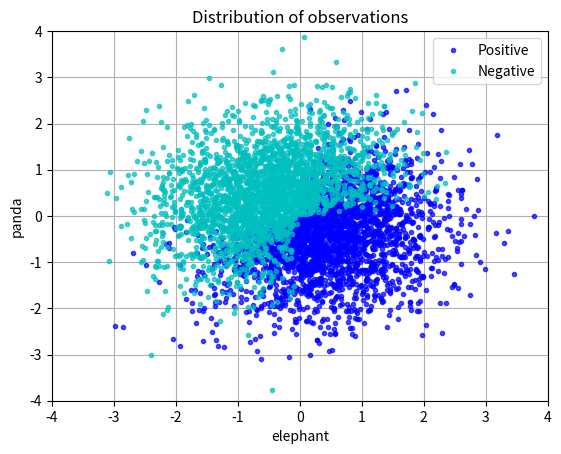

Generate this figure with matplotlib:
# [redacted]
# jvns.ca/blog/2014/11/17/fun-with-machine-learning-logistic-regression/

# this example is moot since our data has more than two attributes...
# [redacted]

from math import exp

import pandas as pd
import numpy as np

import matplotlib.pyplot as plt

n = 5000
a = 0.7

# this is utterly random data, in theory the two datasets would be 
dataset = pd.DataFrame({
    'panda': np.random.normal(0, 1, n),
    'elephant': np.random.normal(0, 1, n)
})

# also a random model function
x = np.random.sample(n)*dataset['panda'] - np.random.sample(n)*dataset['elephant']
# x = dataset['panda']*dataset['elephant']
# x = -1/3 * (dataset['panda'] +  dataset['elephant']**3)
# x = - 1/3 * (dataset['panda'] +  dataset['elephant'])

# logistic regression is here
probabilities = 1 / (1 + np.exp(-1 * x))

# the target function is also utterly random
# dataset['target'] = np.random.uniform(0,1,n) < probabilities
dataset['target'] = 0.5 < probabilities
print(dataset.target.value_counts())

plt.plot(
	dataset.where(dataset['target'] == True)['panda'],
	dataset.where(dataset['target'] == True)['elephant'],
	'b.', alpha=a, label='Positive')

plt.plot(
	dataset.where(dataset['target'] == False)['panda'],
	dataset.where(dataset['target'] == False)['elephant'],
	'c.', alpha=a, label='Negative')

plt.title("Distribution of observations")
plt.legend()
plt.axis([-4, 4, -4, 4])
plt.ylabel('panda')
plt.xlabel('elephant')
plt.grid(True)
plt.show()